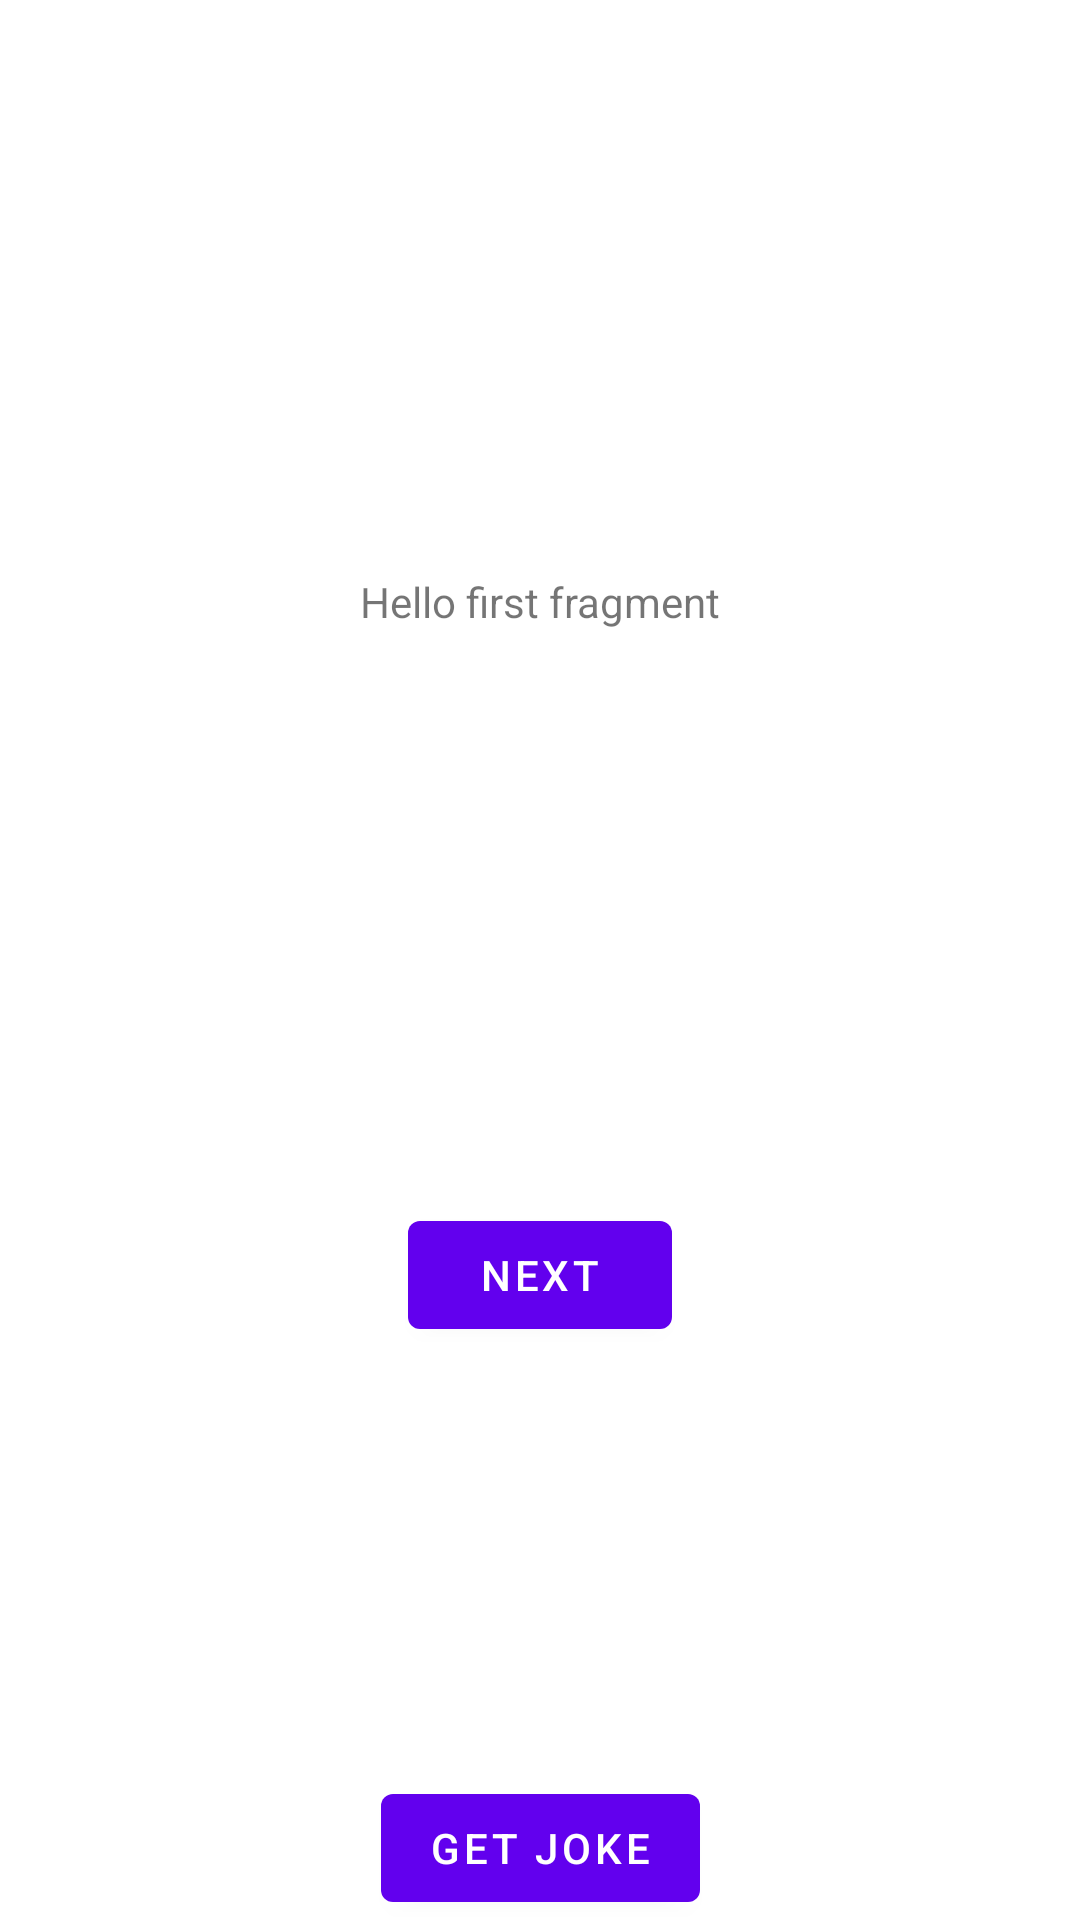

This screen was rendered from an Android layout file. Write that file and the resources it references.
<!-- AndroidManifest.xml: application theme Theme.AllureAndroid -->
<!-- res/layout/fragment_first.xml -->
<?xml version="1.0" encoding="utf-8"?>
<androidx.constraintlayout.widget.ConstraintLayout xmlns:android="http://schemas.android.com/apk/res/android"
    xmlns:app="http://schemas.android.com/apk/res-auto"
    xmlns:tools="http://schemas.android.com/tools"
    android:layout_width="match_parent"
    android:layout_height="match_parent"
    tools:context=".FirstFragment">

    <TextView
        android:id="@+id/textview_first"
        android:layout_width="wrap_content"
        android:layout_height="wrap_content"
        android:text="@string/hello_first_fragment"
        app:layout_constraintBottom_toTopOf="@id/button_first"
        app:layout_constraintEnd_toEndOf="parent"
        app:layout_constraintStart_toStartOf="parent"
        app:layout_constraintTop_toTopOf="parent" />

    
    <TextView
        android:layout_margin="10dp"
        android:id="@+id/tv_joke"
        android:layout_width="wrap_content"
        android:layout_height="wrap_content"
        android:padding="20dp"
        android:textColor="@color/black"
        android:textStyle="bold"
        android:textSize="15dp"
        app:layout_constraintBottom_toBottomOf="parent"
        app:layout_constraintEnd_toEndOf="parent"
        app:layout_constraintStart_toStartOf="parent"
        app:layout_constraintTop_toTopOf="parent" />

    
    <Button
        android:layout_width="wrap_content"
        android:layout_height="wrap_content"
        android:id="@+id/btn_joke"
        app:layout_constraintBottom_toBottomOf="parent"
        app:layout_constraintEnd_toEndOf="parent"
        app:layout_constraintStart_toStartOf="parent"
        android:text="Get Joke" />

    <Button
        android:id="@+id/button_first"
        android:layout_width="wrap_content"
        android:layout_height="wrap_content"
        android:text="@string/next"
        app:layout_constraintBottom_toBottomOf="parent"
        app:layout_constraintEnd_toEndOf="parent"
        app:layout_constraintStart_toStartOf="parent"
        app:layout_constraintTop_toBottomOf="@id/textview_first" />
</androidx.constraintlayout.widget.ConstraintLayout>
<!-- resources referenced by this layout -->
<resources>
  <string name="hello_first_fragment">Hello first fragment</string>
  <string name="next">Next</string>
  <style name="Theme.AllureAndroid" parent="Theme.MaterialComponents.DayNight.DarkActionBar">
          
          <item name="colorPrimary">@color/purple_500</item>
          <item name="colorPrimaryVariant">@color/purple_700</item>
          <item name="colorOnPrimary">@color/white</item>
          
          <item name="colorSecondary">@color/teal_200</item>
          <item name="colorSecondaryVariant">@color/teal_700</item>
          <item name="colorOnSecondary">@color/black</item>
          
          <item name="android:statusBarColor" tools:targetApi="l">?attr/colorPrimaryVariant</item>
          
      </style>
  <!-- not gathered from this repository: default colours our renderer supplied (Android Studio template values) -->
  <color name="purple_500">#FF6200EE</color>
  <color name="purple_700">#FF3700B3</color>
  <color name="teal_200">#FF03DAC5</color>
  <color name="teal_700">#FF018786</color>
  <color name="black">#FF000000</color>
  <color name="white">#FFFFFFFF</color>
</resources>
